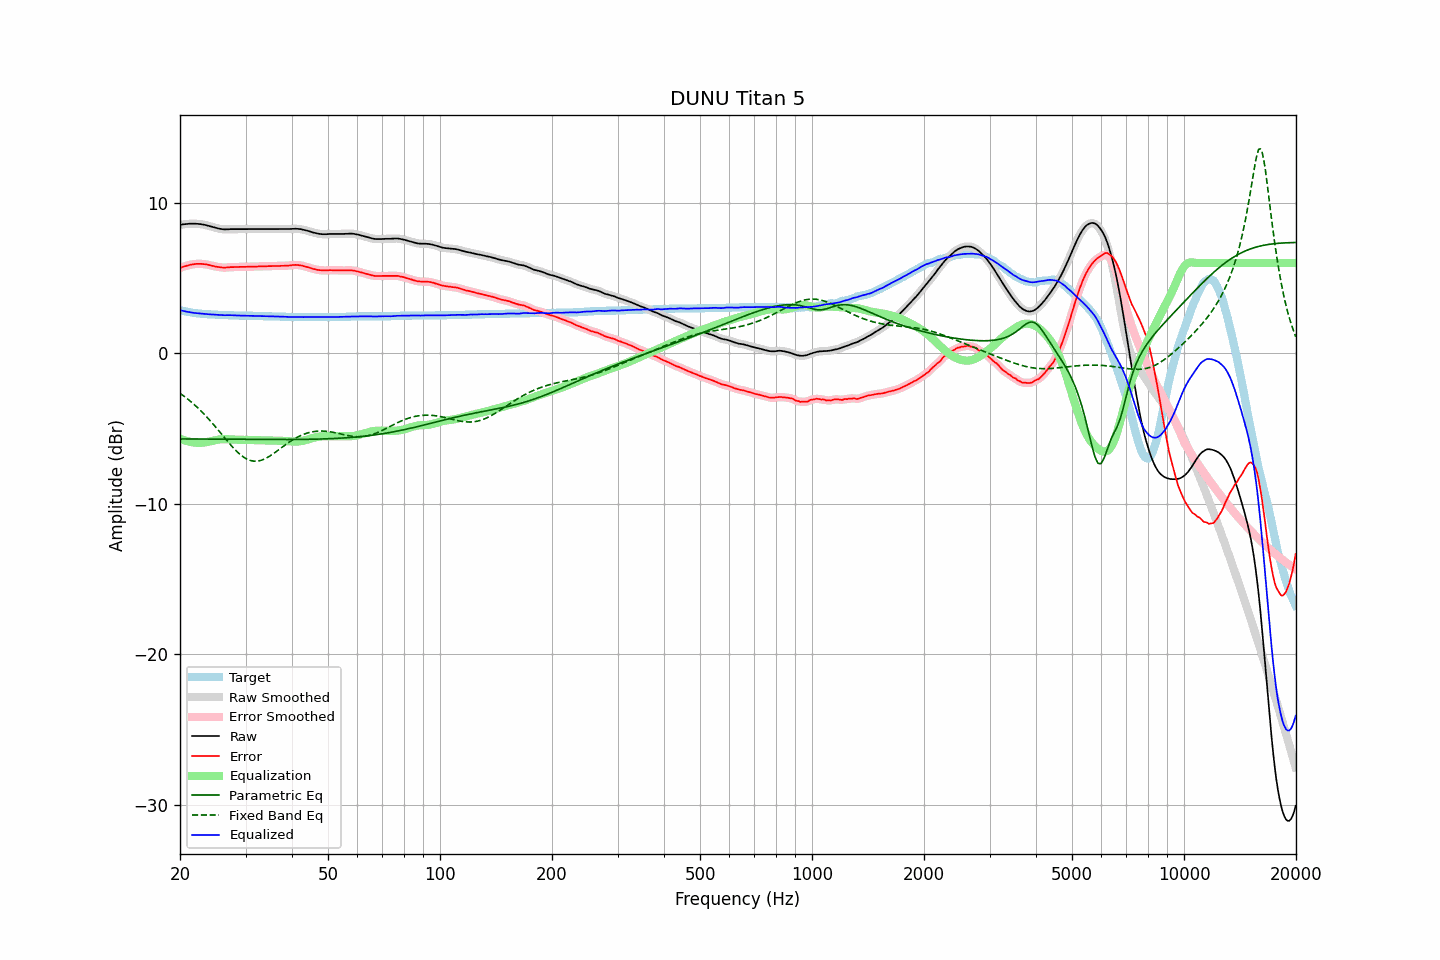

The table this chart was drawn from, first rows:
frequency, raw, error, smoothed, error_smoothed, equalization, parametric_eq, fixed_band_eq, equalized_raw, equalized_smoothed, target
20.00, 8.53, 5.67, 8.54, 5.67, -5.67, -5.69, -2.66, 2.86, 2.87, 2.87
20.20, 8.55, 5.72, 8.55, 5.71, -5.71, -5.69, -2.73, 2.84, 2.84, 2.84
20.40, 8.57, 5.76, 8.57, 5.75, -5.75, -5.69, -2.81, 2.82, 2.82, 2.82
20.61, 8.58, 5.79, 8.58, 5.79, -5.79, -5.69, -2.89, 2.79, 2.79, 2.80
20.81, 8.59, 5.82, 8.60, 5.82, -5.82, -5.69, -2.97, 2.77, 2.77, 2.78
21.02, 8.60, 5.85, 8.60, 5.85, -5.85, -5.69, -3.06, 2.75, 2.75, 2.76
21.23, 8.61, 5.88, 8.61, 5.88, -5.88, -5.69, -3.14, 2.74, 2.73, 2.74
21.44, 8.61, 5.90, 8.61, 5.90, -5.90, -5.69, -3.23, 2.72, 2.72, 2.72
21.66, 8.61, 5.92, 8.62, 5.92, -5.92, -5.69, -3.32, 2.70, 2.70, 2.70
21.87, 8.61, 5.93, 8.61, 5.93, -5.93, -5.69, -3.42, 2.68, 2.68, 2.69
22.09, 8.61, 5.95, 8.61, 5.94, -5.94, -5.70, -3.52, 2.67, 2.67, 2.67
22.31, 8.60, 5.95, 8.61, 5.95, -5.95, -5.70, -3.62, 2.66, 2.66, 2.66
22.54, 8.59, 5.95, 8.60, 5.95, -5.95, -5.70, -3.72, 2.64, 2.65, 2.65
22.76, 8.58, 5.95, 8.58, 5.94, -5.95, -5.70, -3.82, 2.64, 2.63, 2.64
22.99, 8.56, 5.94, 8.57, 5.94, -5.94, -5.70, -3.93, 2.62, 2.63, 2.63
23.22, 8.54, 5.93, 8.55, 5.93, -5.93, -5.70, -4.04, 2.62, 2.62, 2.62
23.45, 8.52, 5.92, 8.52, 5.91, -5.91, -5.70, -4.15, 2.61, 2.61, 2.61
23.69, 8.49, 5.90, 8.49, 5.90, -5.89, -5.70, -4.27, 2.60, 2.60, 2.60
23.92, 8.46, 5.87, 8.46, 5.87, -5.87, -5.70, -4.39, 2.59, 2.60, 2.60
24.16, 8.43, 5.85, 8.43, 5.85, -5.85, -5.70, -4.51, 2.59, 2.59, 2.59
24.40, 8.40, 5.82, 8.40, 5.82, -5.82, -5.70, -4.63, 2.58, 2.58, 2.59
24.65, 8.37, 5.80, 8.37, 5.79, -5.80, -5.70, -4.75, 2.58, 2.58, 2.58
24.89, 8.34, 5.77, 8.34, 5.77, -5.77, -5.70, -4.88, 2.57, 2.57, 2.58
25.14, 8.31, 5.75, 8.32, 5.75, -5.75, -5.71, -5.00, 2.56, 2.57, 2.57
25.39, 8.29, 5.74, 8.29, 5.73, -5.73, -5.71, -5.13, 2.56, 2.56, 2.56
25.65, 8.27, 5.72, 8.27, 5.72, -5.72, -5.71, -5.26, 2.56, 2.55, 2.56
25.91, 8.25, 5.71, 8.25, 5.71, -5.71, -5.71, -5.39, 2.54, 2.55, 2.55
26.16, 8.24, 5.70, 8.24, 5.70, -5.70, -5.71, -5.52, 2.54, 2.54, 2.55
26.43, 8.23, 5.69, 8.24, 5.70, -5.70, -5.71, -5.65, 2.53, 2.53, 2.55
26.69, 8.24, 5.71, 8.24, 5.70, -5.71, -5.71, -5.77, 2.54, 2.54, 2.54
26.96, 8.24, 5.71, 8.25, 5.71, -5.71, -5.71, -5.90, 2.53, 2.54, 2.54
27.23, 8.25, 5.73, 8.25, 5.72, -5.72, -5.71, -6.02, 2.54, 2.54, 2.53
27.50, 8.25, 5.73, 8.25, 5.73, -5.72, -5.71, -6.15, 2.53, 2.53, 2.53
27.77, 8.25, 5.73, 8.25, 5.73, -5.73, -5.71, -6.26, 2.53, 2.53, 2.53
28.05, 8.25, 5.74, 8.25, 5.73, -5.73, -5.71, -6.38, 2.52, 2.52, 2.52
28.33, 8.25, 5.74, 8.25, 5.74, -5.74, -5.71, -6.48, 2.51, 2.51, 2.52
28.62, 8.25, 5.74, 8.25, 5.74, -5.74, -5.72, -6.59, 2.51, 2.51, 2.52
28.90, 8.25, 5.75, 8.25, 5.74, -5.74, -5.72, -6.68, 2.51, 2.51, 2.51
29.19, 8.25, 5.75, 8.25, 5.75, -5.75, -5.72, -6.77, 2.51, 2.51, 2.51
29.48, 8.25, 5.75, 8.25, 5.75, -5.75, -5.72, -6.85, 2.51, 2.51, 2.51
29.78, 8.25, 5.75, 8.25, 5.75, -5.75, -5.72, -6.93, 2.50, 2.50, 2.51
30.08, 8.25, 5.75, 8.25, 5.75, -5.75, -5.72, -6.99, 2.50, 2.50, 2.51
30.38, 8.25, 5.76, 8.25, 5.75, -5.75, -5.72, -7.05, 2.50, 2.50, 2.50
30.68, 8.25, 5.76, 8.25, 5.76, -5.76, -5.72, -7.09, 2.50, 2.50, 2.50
30.99, 8.25, 5.76, 8.25, 5.76, -5.76, -5.72, -7.13, 2.50, 2.50, 2.50
31.30, 8.25, 5.76, 8.25, 5.76, -5.76, -5.72, -7.15, 2.49, 2.49, 2.50
31.61, 8.25, 5.77, 8.25, 5.76, -5.76, -5.72, -7.17, 2.49, 2.49, 2.49
31.93, 8.25, 5.77, 8.25, 5.77, -5.77, -5.72, -7.17, 2.49, 2.49, 2.49
32.24, 8.25, 5.77, 8.25, 5.77, -5.77, -5.72, -7.16, 2.48, 2.48, 2.49
32.57, 8.25, 5.78, 8.25, 5.77, -5.77, -5.72, -7.15, 2.48, 2.48, 2.48
32.89, 8.25, 5.78, 8.25, 5.78, -5.78, -5.72, -7.12, 2.48, 2.48, 2.48
33.22, 8.25, 5.78, 8.25, 5.78, -5.78, -5.73, -7.09, 2.47, 2.47, 2.48
33.55, 8.25, 5.79, 8.25, 5.78, -5.78, -5.73, -7.05, 2.47, 2.47, 2.47
33.89, 8.25, 5.79, 8.25, 5.79, -5.79, -5.73, -7.00, 2.47, 2.47, 2.47
34.23, 8.25, 5.79, 8.25, 5.79, -5.79, -5.73, -6.95, 2.46, 2.46, 2.47
34.57, 8.25, 5.80, 8.25, 5.79, -5.79, -5.73, -6.88, 2.46, 2.46, 2.46
34.92, 8.25, 5.80, 8.25, 5.80, -5.80, -5.73, -6.82, 2.46, 2.46, 2.46
35.27, 8.25, 5.80, 8.25, 5.80, -5.80, -5.73, -6.75, 2.45, 2.45, 2.46
35.62, 8.25, 5.81, 8.25, 5.80, -5.80, -5.73, -6.67, 2.45, 2.45, 2.45
35.97, 8.25, 5.81, 8.25, 5.81, -5.81, -5.73, -6.60, 2.45, 2.45, 2.45
... 635 more rows
